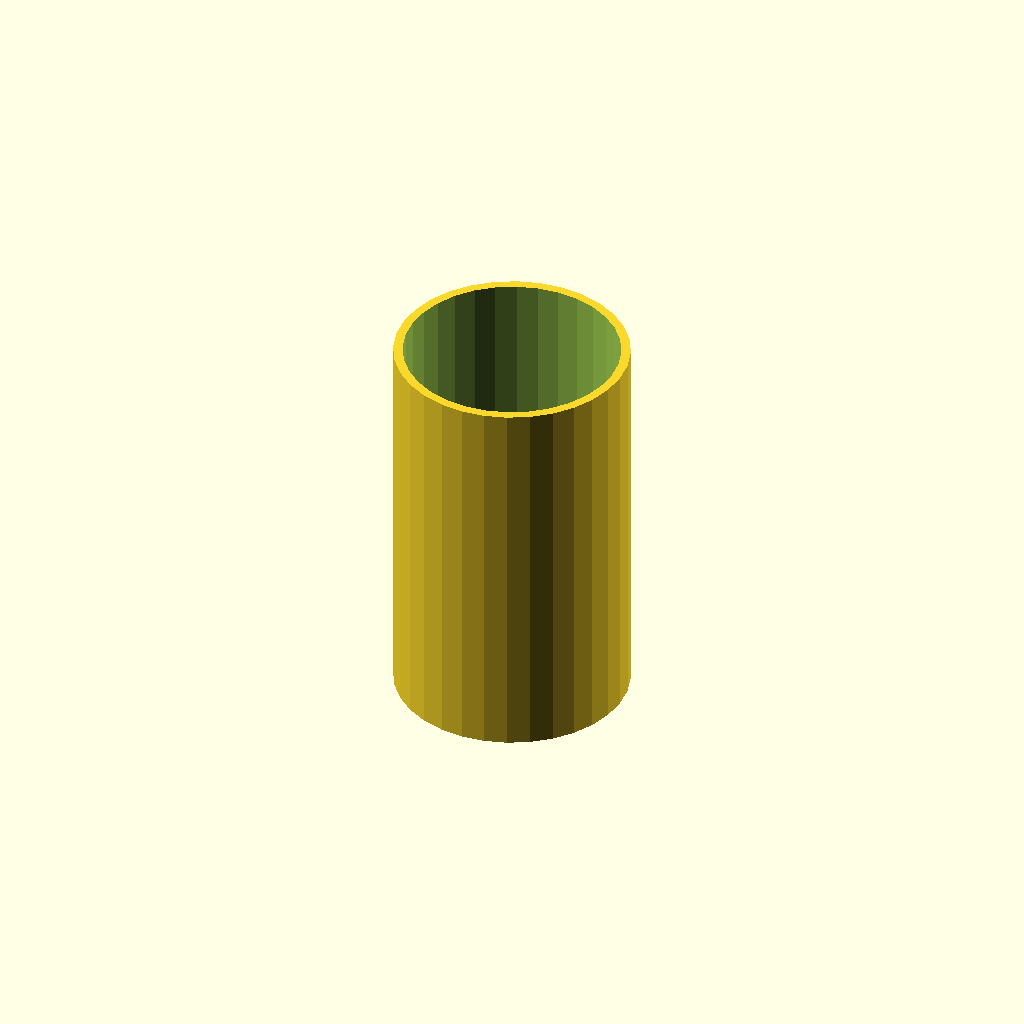
Cell 1 — every parameter at its default value.
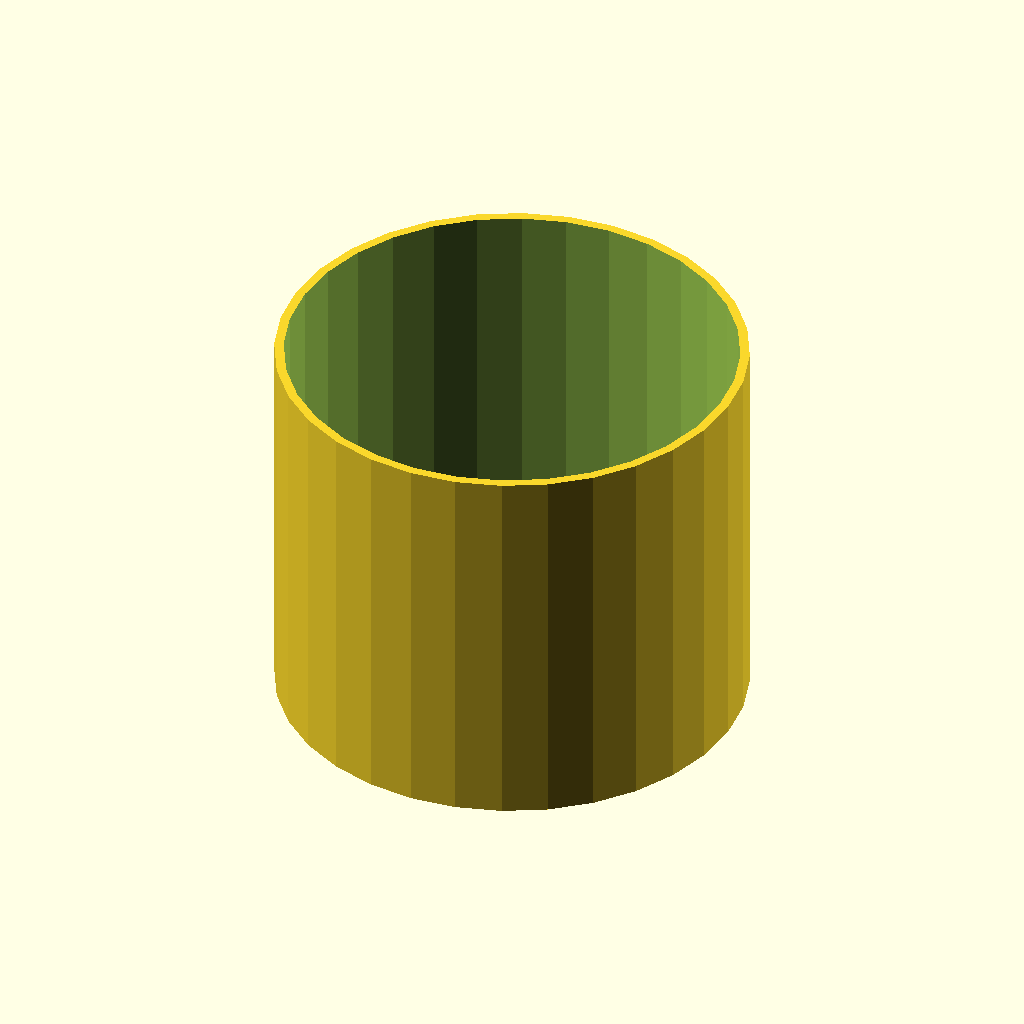
Cell 2: tube_od = 60 (everything else at default).
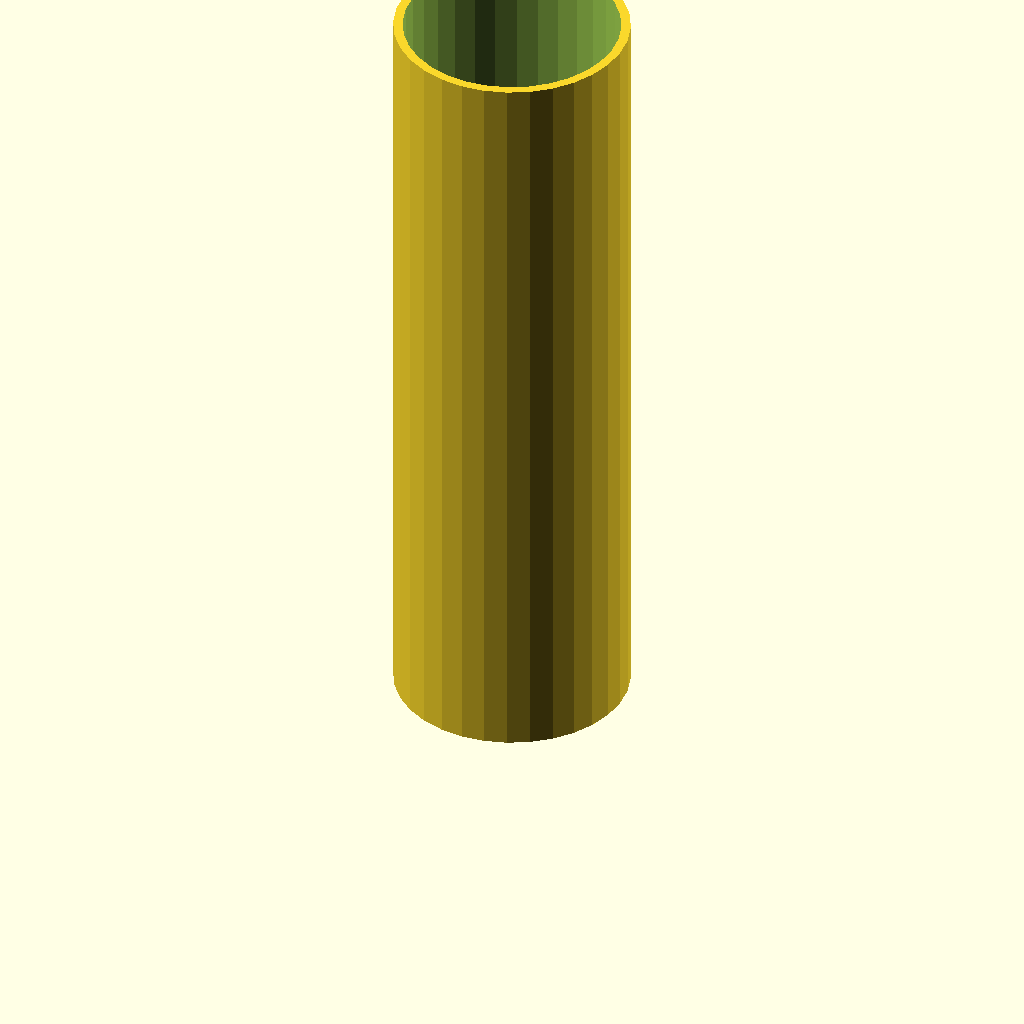
Cell 3: tube_h = 100 (everything else at default).
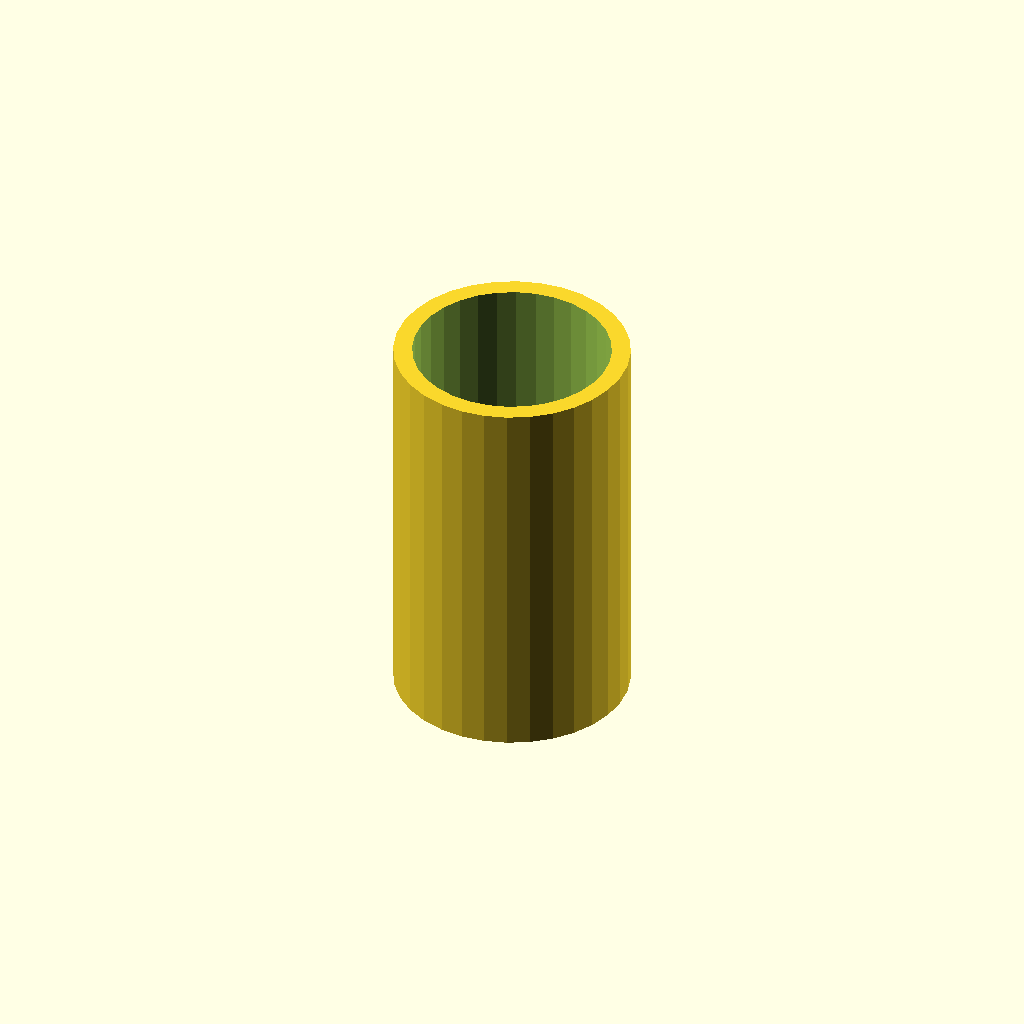
Cell 4: wall = 2.4 (everything else at default).
One fixed orthographic camera (rotation 55°, 0°, 25°; colour scheme Cornfield) for every cell.
OpenSCAD source file optional_data/data/scale1/thinwalls/part_0069.scad:
$fn = 32;

// ----------------------------------------------------------------------
// Thin tube: 1.2 mm wall
// ----------------------------------------------------------------------

// --- parameters (mm) ---
tube_od = 30;             // outer diameter
tube_h = 50;              // height, Z
wall = 1.2;               // wall thickness

difference() {
  cylinder(h = tube_h, d = tube_od);
  translate([0, 0, -1]) cylinder(h = tube_h + 2, d = tube_od - 2 * wall);
}
Customizer parameters (derived from the source; name, type, default, range or options):
tube_od: number, default 30
tube_h: number, default 50
wall: number, default 1.2
